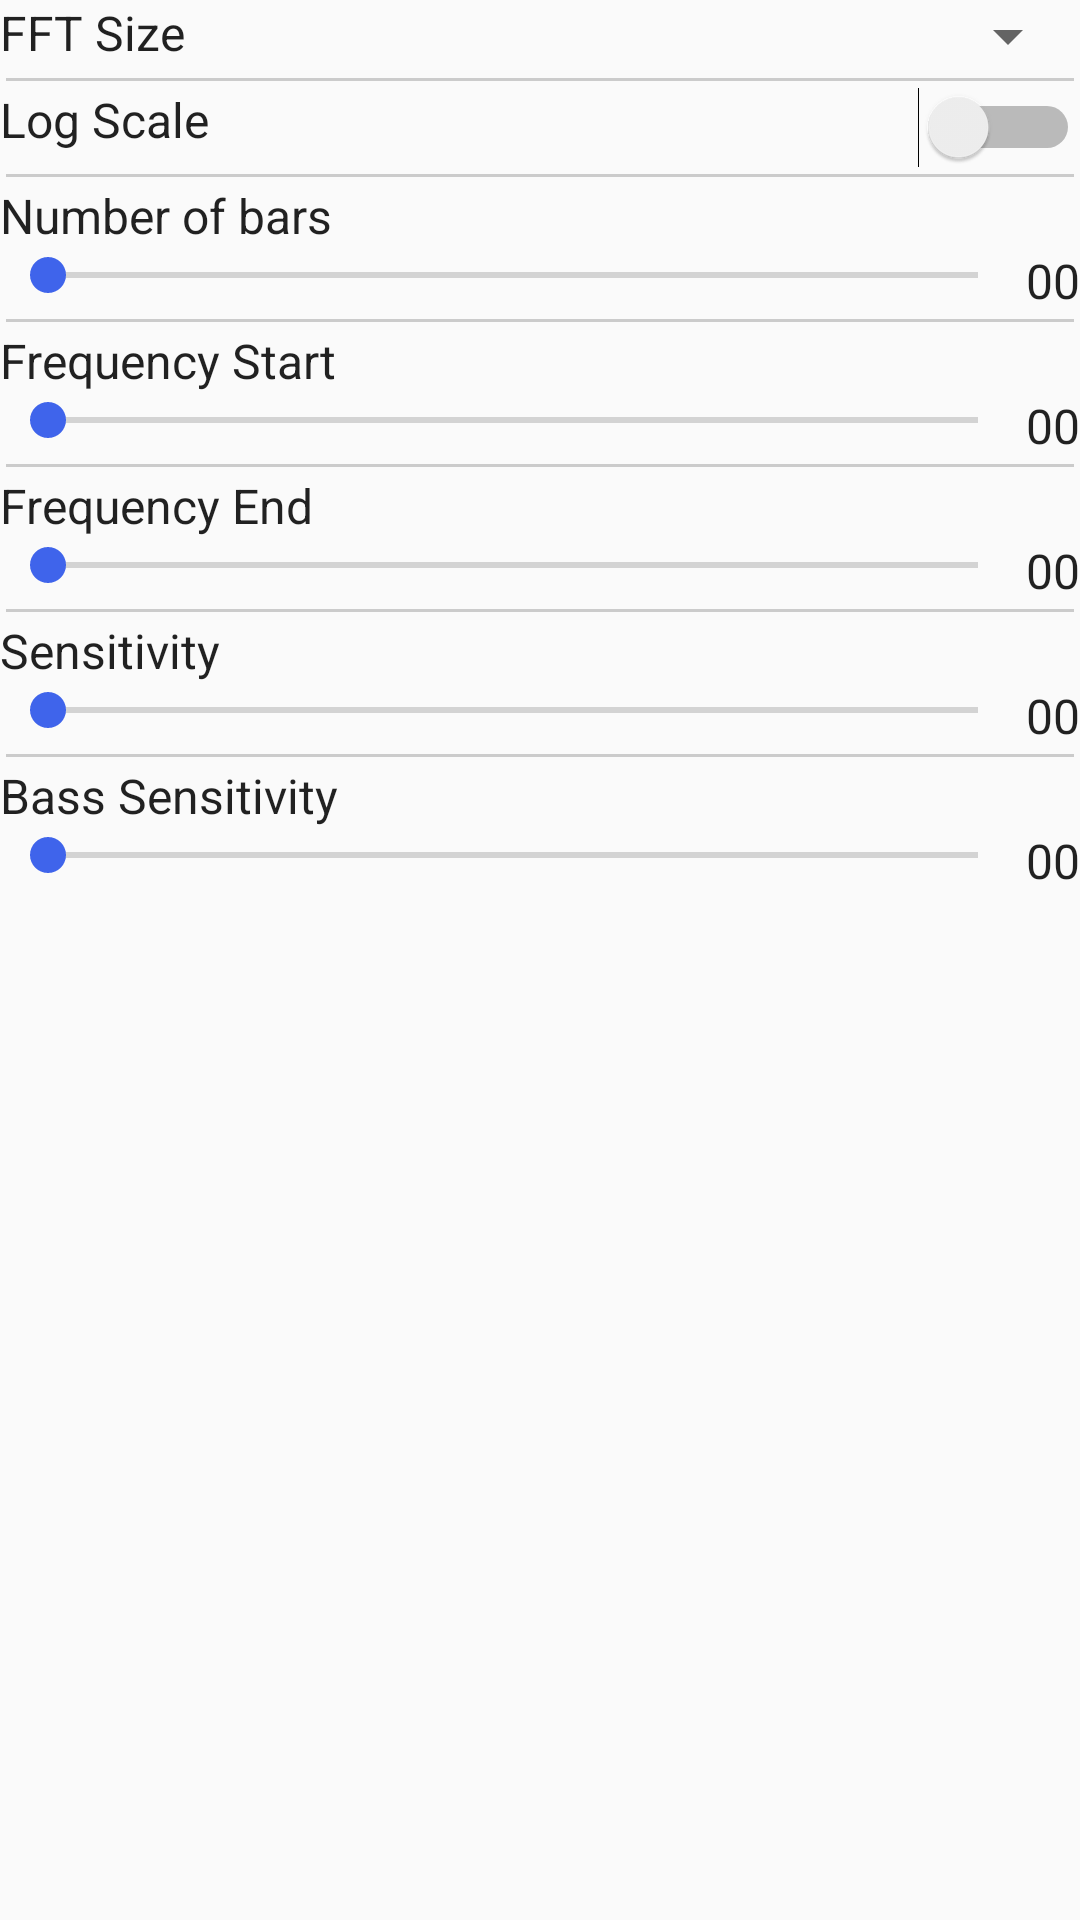

The Android layout XML behind this screen, and the referenced resources:
<!-- AndroidManifest.xml: application theme AppTheme -->
<!-- res/layout/visuals_setting_circle.xml -->
<?xml version="1.0" encoding="utf-8"?>
<LinearLayout xmlns:android="http://schemas.android.com/apk/res/android"
    android:orientation="vertical" android:layout_width="match_parent"
    android:layout_height="match_parent"
    android:id="@+id/vis_vu_setting_container">
    
    

    <RelativeLayout
        android:layout_width="wrap_content"
        android:layout_height="wrap_content">

        <Spinner
            android:layout_width="wrap_content"
            android:layout_height="wrap_content"
            android:id="@+id/vis_circle_setting_fftsize_selector"
            android:layout_alignParentRight="true" />

        <TextView
            android:layout_width="wrap_content"
            android:layout_height="wrap_content"
            android:text="FFT Size"
            android:id="@+id/vis_circle_setting_fftsize_title"
            style="@style/setting_text"
            android:layout_alignParentLeft="true" />
    </RelativeLayout>

    <include layout="@layout/subdivider"/>

    <RelativeLayout
        android:orientation="horizontal"
        android:layout_width="match_parent"
        android:layout_height="wrap_content"
        android:id="@+id/vis_circle_setting_log">
        <TextView
            android:layout_width="wrap_content"
            android:layout_height="wrap_content"
            android:text="Log Scale"
            android:id="@+id/vis_circle_setting_log_title"
            style="@style/setting_text"
            android:layout_alignParentRight="false"
            android:layout_alignParentLeft="true" />
        <Switch
            android:layout_width="wrap_content"
            android:layout_height="wrap_content"
            android:id="@+id/vis_circle_setting_log_switch"
            android:layout_alignParentRight="true" />
    </RelativeLayout>

    <include layout="@layout/subdivider"/>

    <TextView
        android:layout_width="wrap_content"
        android:layout_height="wrap_content"
        android:text="Number of bars"
        android:id="@+id/vis_circle_setting_bars_title"

        style="@style/setting_text"/>

    <RelativeLayout
        android:orientation="horizontal"
        android:layout_width="match_parent"
        android:layout_height="wrap_content"
        android:id="@+id/vis_circle_setting_bars">

        <SeekBar
            android:layout_width="wrap_content"
            android:layout_height="wrap_content"
            android:id="@+id/vis_circle_setting_bars_seekbar"
            android:layout_toLeftOf="@+id/vis_circle_setting_bars_value"
            android:max="300"
            style="@style/setting_text"
            android:layout_alignParentLeft="true" />

        <TextView
            android:layout_width="wrap_content"
            android:layout_height="wrap_content"
            android:text="00"
            android:id="@+id/vis_circle_setting_bars_value"
            android:layout_alignParentRight="true"
            style="@style/setting_text"/>
    </RelativeLayout>

    <include layout="@layout/subdivider"/>

    <TextView
        android:layout_width="wrap_content"
        android:layout_height="wrap_content"
        android:text="Frequency Start"
        android:id="@+id/vis_circle_setting_frq_start_title"

        style="@style/setting_text"/>

    <RelativeLayout
        android:orientation="horizontal"
        android:layout_width="match_parent"
        android:layout_height="wrap_content"
        android:id="@+id/vis_circle_setting_frq_start">

        <SeekBar
            android:layout_width="wrap_content"
            android:layout_height="wrap_content"
            android:id="@+id/vis_circle_setting_frq_start_seekbar"
            android:layout_toLeftOf="@+id/vis_circle_setting_frq_start_value"
            android:max="1000"
            style="@style/setting_text"
            android:layout_alignParentLeft="true" />

        <TextView
            android:layout_width="wrap_content"
            android:layout_height="wrap_content"
            android:text="00"
            android:id="@+id/vis_circle_setting_frq_start_value"
            android:layout_alignParentRight="true"
            style="@style/setting_text"/>
    </RelativeLayout>

    <include layout="@layout/subdivider"/>

    <TextView
        android:layout_width="wrap_content"
        android:layout_height="wrap_content"
        android:text="Frequency End"
        android:id="@+id/vis_circle_setting_frq_end_title"

        style="@style/setting_text"/>

    <RelativeLayout
        android:orientation="horizontal"
        android:layout_width="match_parent"
        android:layout_height="wrap_content"
        android:id="@+id/vis_circle_setting_frq_end">

        <SeekBar
            android:layout_width="wrap_content"
            android:layout_height="wrap_content"
            android:id="@+id/vis_circle_setting_frq_end_seekbar"
            android:layout_toLeftOf="@+id/vis_circle_setting_frq_end_value"
            android:max="1000"
            style="@style/setting_text"
            android:layout_alignParentLeft="true" />

        <TextView
            android:layout_width="wrap_content"
            android:layout_height="wrap_content"
            android:text="00"
            android:id="@+id/vis_circle_setting_frq_end_value"
            android:layout_alignParentRight="true"
            style="@style/setting_text"/>
    </RelativeLayout>

    <include layout="@layout/subdivider"/>

    <TextView
        android:layout_width="wrap_content"
        android:layout_height="wrap_content"
        android:text="Sensitivity"
        android:id="@+id/vis_circle_setting_sensitivity_title"

        style="@style/setting_text"/>

    <RelativeLayout
        android:orientation="horizontal"
        android:layout_width="match_parent"
        android:layout_height="wrap_content"
        android:id="@+id/vis_circle_setting_sensitivity">

        <SeekBar
            android:layout_width="wrap_content"
            android:layout_height="wrap_content"
            android:id="@+id/vis_circle_setting_sensitivity_seekbar"
            android:layout_toLeftOf="@+id/vis_circle_setting_sensitivity_value"
            android:max="1000"
            style="@style/setting_text"
            android:layout_alignParentLeft="true" />

        <TextView
            android:layout_width="wrap_content"
            android:layout_height="wrap_content"
            android:text="00"
            android:id="@+id/vis_circle_setting_sensitivity_value"
            android:layout_alignParentRight="true"
            style="@style/setting_text"/>
    </RelativeLayout>
    <include layout="@layout/subdivider"/>

    <TextView
        android:layout_width="wrap_content"
        android:layout_height="wrap_content"
        android:text="Bass Sensitivity"
        android:id="@+id/vis_circle_setting_bass_sensitivity_title"

        style="@style/setting_text"/>

    <RelativeLayout
        android:orientation="horizontal"
        android:layout_width="match_parent"
        android:layout_height="wrap_content"
        android:id="@+id/vis_circle_setting_bass_sensitivity">

        <SeekBar
            android:layout_width="wrap_content"
            android:layout_height="wrap_content"
            android:id="@+id/vis_circle_setting_bass_sensitivity_seekbar"
            android:layout_toLeftOf="@+id/vis_circle_setting_bass_sensitivity_value"
            android:max="1000"
            style="@style/setting_text"
            android:layout_alignParentLeft="true" />

        <TextView
            android:layout_width="wrap_content"
            android:layout_height="wrap_content"
            android:text="00"
            android:id="@+id/vis_circle_setting_bass_sensitivity_value"
            android:layout_alignParentRight="true"
            style="@style/setting_text"/>
    </RelativeLayout>


</LinearLayout>
<!-- res/layout/subdivider.xml (included above) -->
<?xml version="1.0" encoding="utf-8"?>
<View
    android:layout_width="match_parent"
    android:layout_height="1dp"
    android:background="#30000000"
    android:layout_margin="2dp"
    xmlns:android="http://schemas.android.com/apk/res/android" />
<!-- resources referenced by this layout -->
<resources>
  <style name="setting_text">
          <item name="android:textSize">16sp</item>
          <item name="android:textColor">@color/colorDarkPrimaryText</item>
      </style>
  <style name="setting_title">
          <item name="android:textSize">16sp</item>
          <item name="android:textStyle">bold</item>
          <item name="android:textColor">@color/colorAccent</item>
          <item name="android:paddingLeft">4dp</item>
          <item name="android:paddingRight">4dp</item>
      </style>
  <style name="AppTheme" parent="Theme.AppCompat.Light.NoActionBar">
          
          <item name="colorPrimary">@color/colorPrimary</item>
          <item name="colorPrimaryDark">@color/colorPrimaryDark</item>
          <item name="colorAccent">@color/colorAccent</item>
      </style>
  <color name="colorDarkPrimaryText">#DE000000</color>
  <color name="colorAccent">#3f64eb</color>
  <color name="colorPrimary">#a66ebe</color>
  <color name="colorPrimaryDark">#8d4ea8</color>
</resources>
